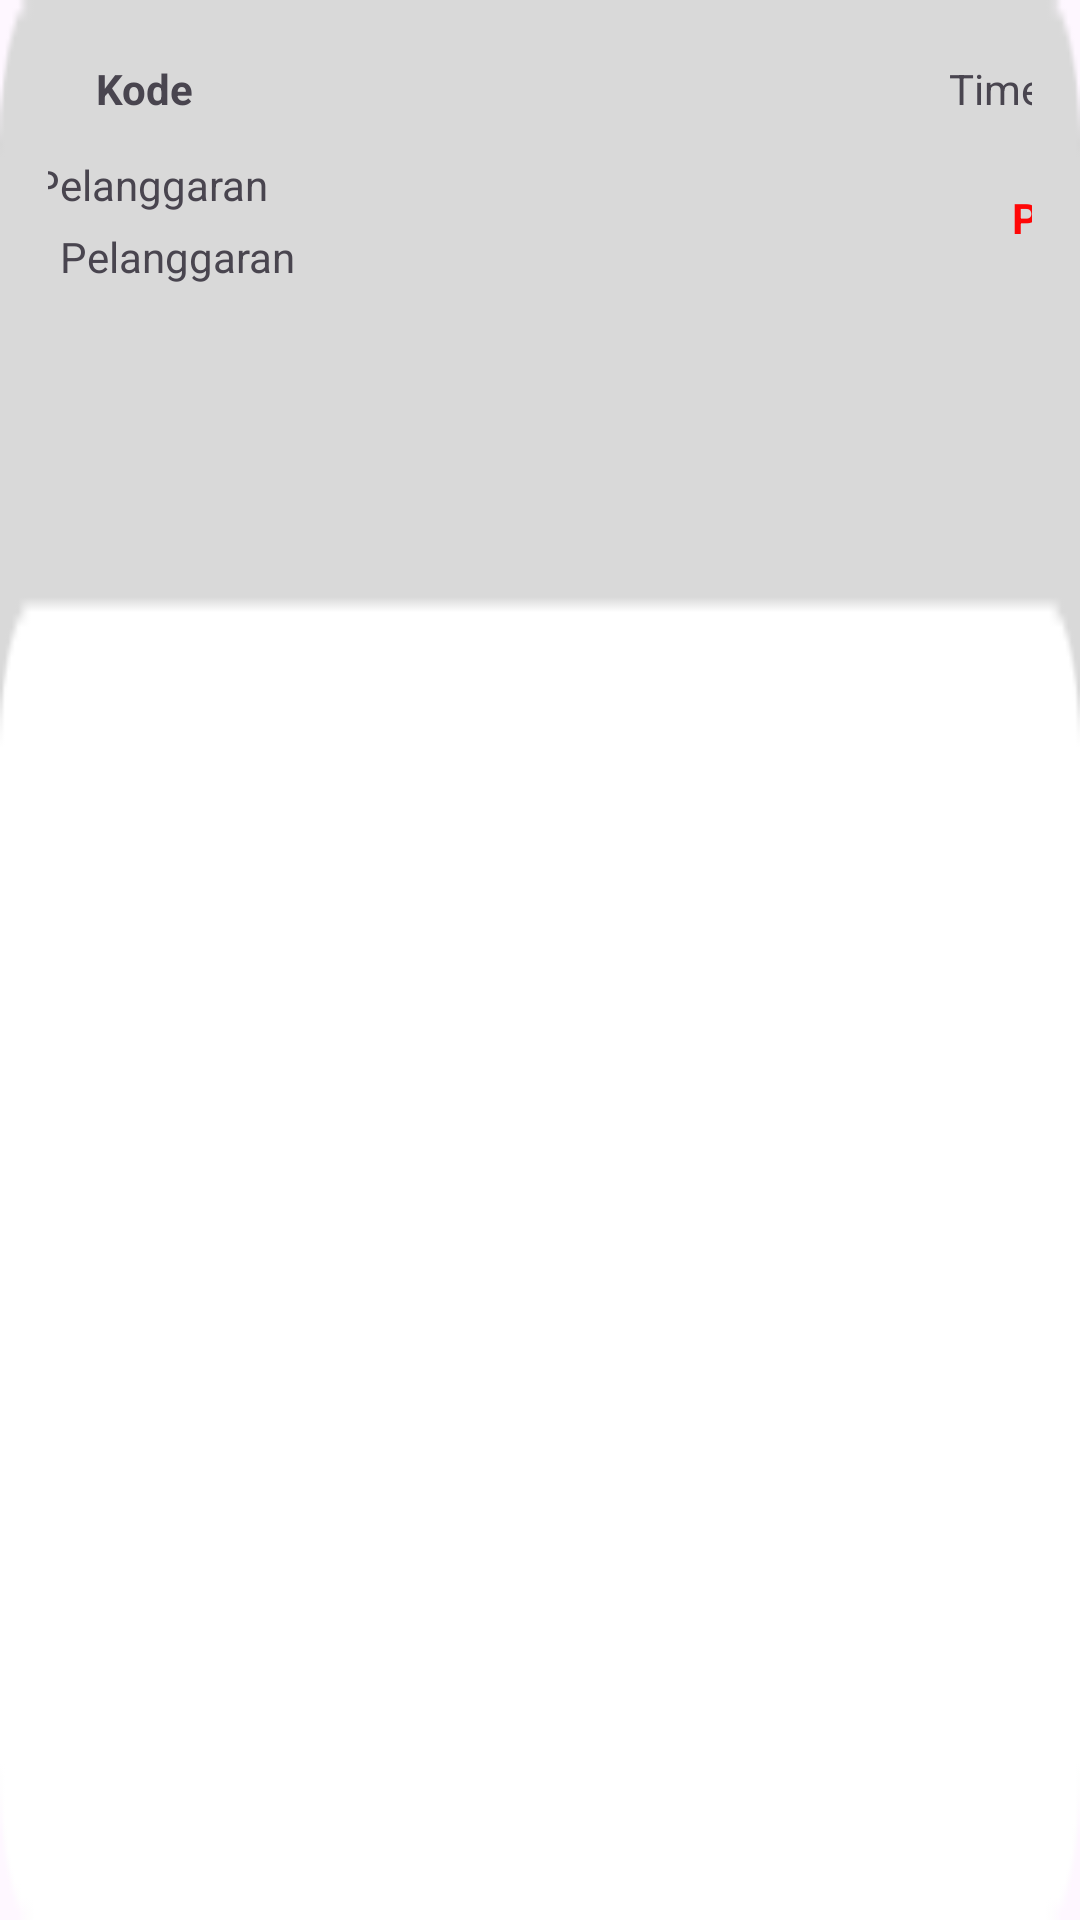

The Android layout XML behind this screen, and the referenced resources:
<!-- AndroidManifest.xml: application theme Theme.Project_tatib -->
<!-- res/layout/history_item.xml -->
<LinearLayout xmlns:android="http://schemas.android.com/apk/res/android"
    xmlns:app="http://schemas.android.com/apk/res-auto"
    xmlns:tools="http://schemas.android.com/tools"
    android:layout_width="match_parent"
    android:layout_height="wrap_content"
    android:orientation="vertical"
    android:padding="16dp"
    android:background="@drawable/history_bg"
    android:layout_gravity="center_horizontal">

    <androidx.constraintlayout.widget.ConstraintLayout
        android:layout_width="378dp"
        android:layout_height="95dp">

        <TextView
            android:id="@+id/tvTimestamp"
            android:layout_width="wrap_content"
            android:layout_height="wrap_content"
            android:layout_marginTop="4dp"
            android:text="Timestamp"
            app:layout_constraintEnd_toEndOf="parent"
            app:layout_constraintHorizontal_bias="0.976"
            app:layout_constraintStart_toEndOf="@+id/tvKode"
            app:layout_constraintTop_toTopOf="parent" />

        <TextView
            android:id="@+id/tvPelanggaran"
            android:layout_width="wrap_content"
            android:layout_height="wrap_content"
            android:layout_marginStart="4dp"
            android:layout_marginBottom="16dp"
            android:text="Pelanggaran"
            app:layout_constraintBottom_toBottomOf="parent"
            app:layout_constraintStart_toStartOf="parent" />

        <TextView
            android:id="@+id/tvKode"
            android:layout_width="wrap_content"
            android:layout_height="wrap_content"
            android:layout_marginStart="16dp"
            android:layout_marginTop="4dp"
            android:text="Kode"
            android:textStyle="bold"
            app:layout_constraintStart_toStartOf="parent"
            app:layout_constraintTop_toTopOf="parent" />

        <TextView
            android:id="@+id/tvPoin"
            android:layout_width="wrap_content"
            android:layout_height="wrap_content"
            android:layout_marginTop="24dp"
            android:layout_marginEnd="28dp"
            android:text="Poin"
            android:textColor="#FF0707"
            android:textStyle="bold"
            app:layout_constraintEnd_toEndOf="parent"
            app:layout_constraintTop_toBottomOf="@+id/tvTimestamp" />

        <TextView
            android:id="@+id/tagPenjelasan"
            android:layout_width="wrap_content"
            android:layout_height="wrap_content"
            android:layout_marginStart="10dp"
            android:layout_marginEnd="264dp"
            android:layout_marginBottom="5dp"
            android:text="Pelanggaran"
            app:layout_constraintBottom_toTopOf="@+id/tvPelanggaran"
            app:layout_constraintEnd_toStartOf="@+id/tvPoin"
            app:layout_constraintStart_toStartOf="parent" />
    </androidx.constraintlayout.widget.ConstraintLayout>

</LinearLayout>
<!-- resources referenced by this layout -->
<resources>
  <!-- drawable history_bg: png bitmap (drawable, 1106 bytes) -->
  <style name="Theme.Project_tatib" parent="Base.Theme.Project_tatib" />
  <style name="Base.Theme.Project_tatib" parent="Theme.Material3.DayNight.NoActionBar">
          <item name="colorPrimary">#35A9B6</item>
          <item name="colorPrimaryVariant">#35A9B6</item>
          <item name="colorOnPrimary">@color/black</item>
          
          <item name="colorSecondary">#51C0CD</item>
          <item name="colorSecondaryVariant">#1E6067</item>
          <item name="colorOnSecondary">@color/black</item>
          
          <item name="android:statusBarColor" tools:targetApi="L">?attr/colorPrimaryVariant</item>
      </style>
  <color name="black">#FF000000</color>
</resources>
